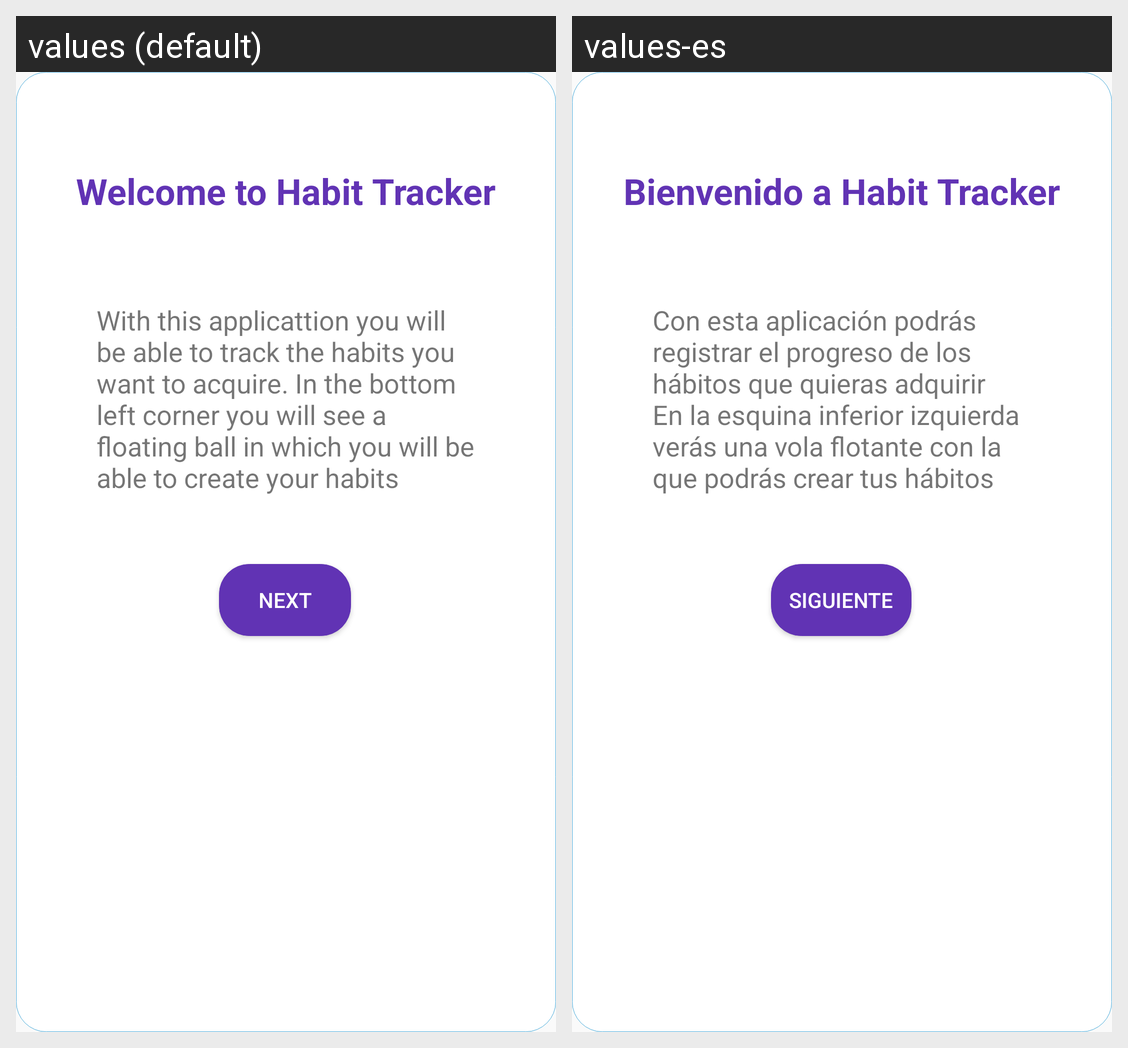

Translations of the strings shown on this Android screen, per locale in the grid:
Android screen res/layout/fragment_dialog_first_time.xml rendered under 2 locales, left to right: values (default), values-es. Device: Nexus 5 (rendered at 1080×1920; each locale shown at half size, 540×960, under a caption strip naming it); theme AppTheme.
Strings drawn on this screen, with the default value and each locale's value (text and hints the layout hard-codes, and strings that could not be matched under every locale, appear in the picture but are not listed):

firstTimeTitle
  values: Welcome to Habit Tracker
  values-es: Bienvenido a Habit Tracker

firstTimeContent
  values: With this applicattion you will be able to track the habits you want to acquire. In the bottom left corner you will see a floating ball in which you will be able to create your habits
  values-es: Con esta aplicación podrás registrar el progreso de los hábitos que quieras adquirir En la esquina inferior izquierda verás una vola flotante con la que podrás crear tus hábitos

firstTimeButton
  values: Next
  values-es: Siguiente
